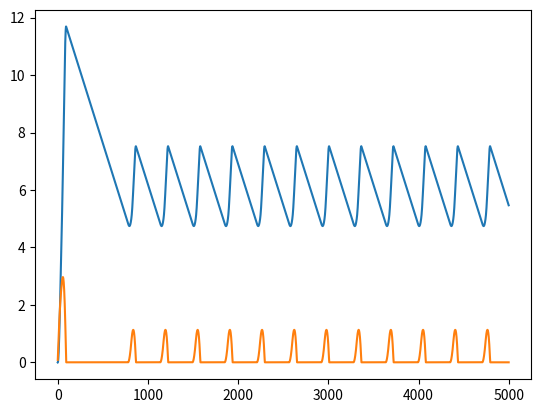

Source code (Python):
import matplotlib.pyplot as plt


Li = 0
Lh = 470e-6
Cout = 100e-6
Vin = 4
Vout = 0

Vout_plot = []
Li_plot = []

class Regulator:
    def __init__(self, setpoint):
        self.period = 10e-6
        self.duty = 0.0
        self.vset = setpoint

    def update(self, Vout):
        if Vout < self.vset:
            self.duty += 0.01
        else:
            self.duty -= 0.01
        if self.duty>0.8:
            self.duty = 0.8
        elif self.duty<0:
            self.duty = 0
        return (self.duty    *self.period,
                (1-self.duty)*self.period)

u1 = Regulator(5.0)

for j in range(int(5e3)):
    Ton,Toff = u1.update(Vout)
    Iload = 0.1
    Li += Vin * Ton / Lh
    di = min((Vout - Vin) * Toff / Lh, Li)
    Vout += Toff * (Li - di/2) / Cout
    Vout -= (Ton + Toff) * Iload / Cout
    Li -= di
    Vout_plot.append(Vout)
    Li_plot.append(Li)

print(Vout)
print(Li)
plt.plot(Vout_plot)
plt.plot(Li_plot)
plt.show()

